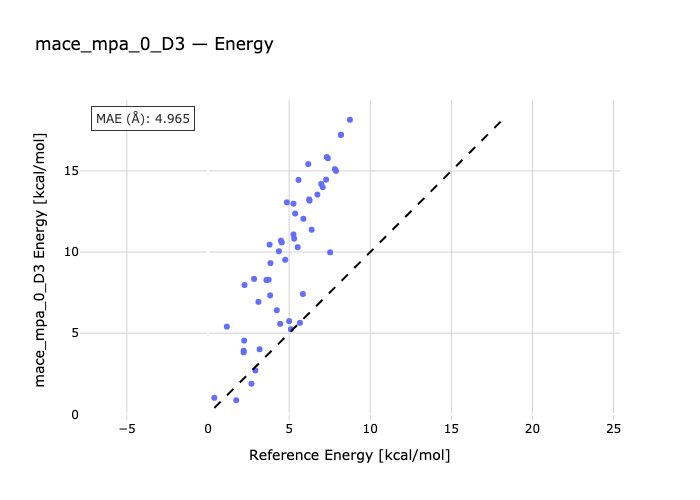

Source data for this figure (header and first rows):
species, reference, predicted
1-2, 0.39, 1.017
1-3, 1.74, 0.8676
1-4, 1.16, 5.406
1-5, 2.2, 3.822
1-6, 2.2, 3.922
1-7, 2.68, 1.888
1-8, 2.92, 2.7
1-9, 2.23, 4.545
1-10, 2.84, 8.347
1-11, 4.24, 6.417
1-12, 4.45, 5.576
1-13, 3.6, 8.276
1-14, 2.25, 7.97
1-15, 3.74, 8.292
1-16, 5.0, 5.745
1-17, 5.11, 5.246
1-18, 3.18, 4.009
1-19, 3.83, 7.327
1-20, 3.8, 10.46
1-21, 3.11, 6.93
1-22, 5.27, 11.09
1-23, 5.31, 10.83
1-24, 4.5, 10.7
1-25, 3.85, 9.317
1-26, 4.55, 10.59
1-27, 4.76, 9.526
1-28, 4.37, 10.05
1-29, 5.27, 12.98
1-30, 5.67, 5.638
1-31, 4.86, 13.07
1-32, 6.24, 13.25
1-33, 6.26, 13.17
1-34, 5.85, 7.414
1-35, 5.37, 12.38
1-36, 5.53, 10.3
1-37, 7.53, 9.981
1-38, 5.88, 12.05
1-39, 5.58, 14.45
1-40, 6.98, 14.2
1-41, 7.07, 14
1-42, 6.39, 11.38
1-43, 7.32, 15.86
1-44, 7.39, 15.78
1-45, 6.18, 15.42
1-46, 7.82, 15.11
1-47, 7.89, 15
1-48, 6.74, 13.54
1-49, 8.19, 17.23
1-50, 8.2, 17.22
1-51, 7.28, 14.46
1-52, 8.75, 18.16
